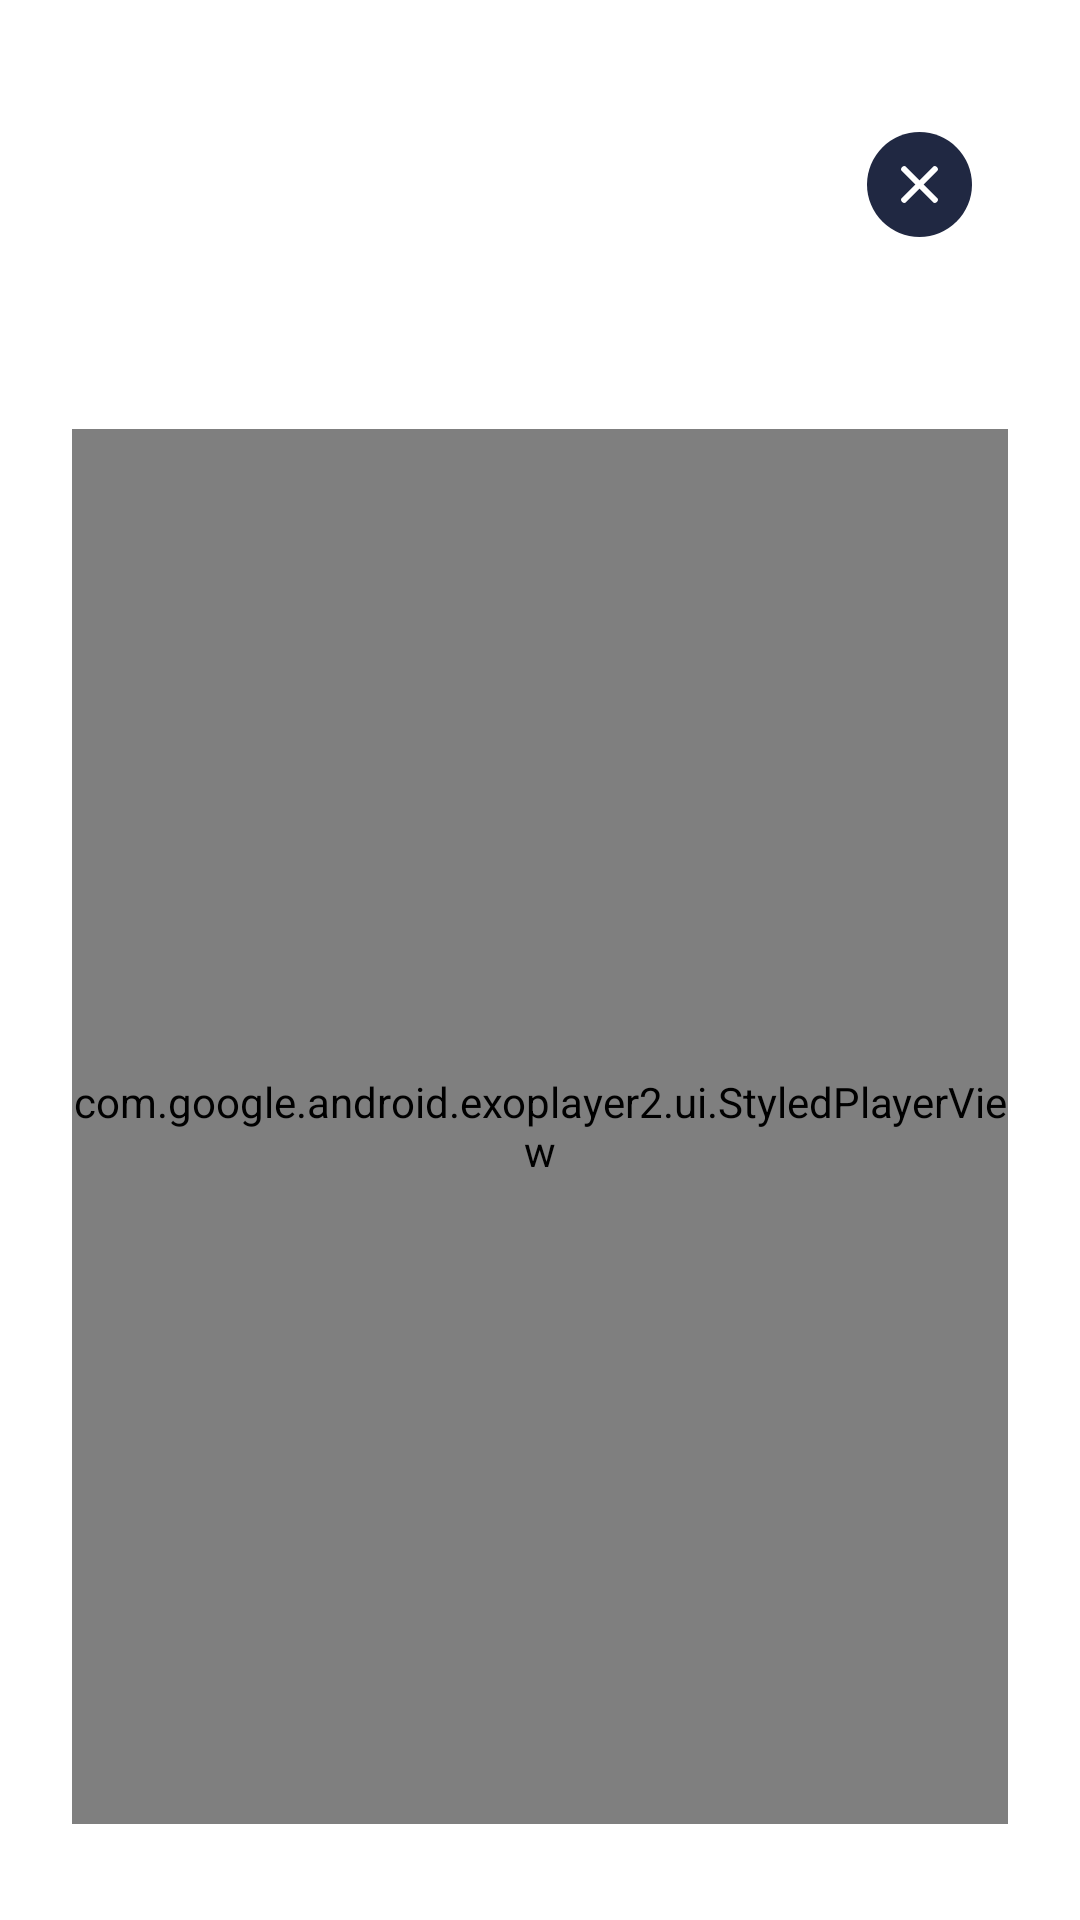

Produce the Android XML layout that renders to this screen, including the resource entries it uses.
<!-- AndroidManifest.xml: application theme AppTheme -->
<!-- res/layout/dialog_view_attached_file.xml -->
<?xml version="1.0" encoding="utf-8"?>
<ScrollView
    xmlns:android="http://schemas.android.com/apk/res/android"
    xmlns:app="http://schemas.android.com/apk/res-auto"
    xmlns:tools="http://schemas.android.com/tools"
    android:fillViewport="true"
    android:layout_height="match_parent"
    android:layout_width="match_parent"
    >
    <androidx.constraintlayout.widget.ConstraintLayout
        android:layout_width="match_parent"
        android:layout_height="match_parent"

        tools:background="@color/colorPrimaryDark">

        <View
            android:id="@+id/back_white_bg"
            android:layout_width="0dp"
            android:layout_height="0dp"
            app:layout_constraintTop_toTopOf="@id/top_line"
            app:layout_constraintLeft_toLeftOf="@id/wv_box"
            app:layout_constraintRight_toRightOf="@id/wv_box"
            app:layout_constraintBottom_toBottomOf="@id/wv_box"
            android:background="@drawable/shape_rounded_corners_10dp"
            android:backgroundTint="@android:color/white"
            />

        <androidx.constraintlayout.widget.Guideline
            android:id="@+id/top_line"
            android:layout_width="match_parent"
            android:layout_height="wrap_content"

            android:orientation="horizontal"
            app:layout_constraintGuide_percent="0.05"
            />

        <androidx.constraintlayout.widget.Guideline
            android:id="@+id/bottom_line"
            android:layout_width="match_parent"
            android:layout_height="wrap_content"

            android:orientation="horizontal"
            app:layout_constraintGuide_percent="0.95"
            />

        <ImageView
            android:id="@+id/iv_image"
            android:layout_width="0dp"
            android:layout_height="0dp"
            app:layout_constraintLeft_toLeftOf="@id/wv_box"
            app:layout_constraintTop_toTopOf="@id/wv_box"
            app:layout_constraintBottom_toBottomOf="@id/wv_box"
            app:layout_constraintRight_toRightOf="@id/wv_box"
            android:layout_marginTop="35dp"
            android:visibility="gone"
            android:paddingBottom="30dp"
            />

        <com.google.android.exoplayer2.ui.StyledPlayerView
            android:id="@+id/pv_player"
            android:layout_width="0dp"
            android:layout_height="0dp"
            app:layout_constraintLeft_toLeftOf="@id/wv_box"
            app:layout_constraintTop_toTopOf="@id/wv_box"
            app:layout_constraintBottom_toBottomOf="@id/wv_box"
            app:layout_constraintRight_toRightOf="@id/wv_box"
            android:layout_marginTop="12dp"
            app:show_shuffle_button="false"
            app:show_subtitle_button="false"
            app:show_vr_button="false"
            />


        <ImageButton
            android:id="@+id/ib_prev_media"
            android:layout_width="40dp"
            android:layout_height="40dp"
            app:layout_constraintTop_toBottomOf="@id/ib_close_dialog"
            app:layout_constraintBottom_toTopOf="@id/wv_box"
            app:layout_constraintLeft_toLeftOf="@id/back_white_bg"
            android:layout_marginLeft="12dp"
            android:background="?android:selectableItemBackground"
            android:src="@drawable/ic_baseline_chevron_left_24"
            android:tint="@color/colorPrimaryDark"
            android:scaleType="fitCenter"
            android:layout_marginTop="12dp"
            />

        <ImageButton
            android:id="@+id/ib_next_media"
            android:layout_width="40dp"
            android:layout_height="40dp"
            app:layout_constraintBottom_toTopOf="@id/wv_box"
            app:layout_constraintRight_toRightOf="@id/back_white_bg"
            app:layout_constraintTop_toTopOf="@id/ib_prev_media"
            android:layout_marginRight="12dp"
            android:background="?android:selectableItemBackground"
            android:src="@drawable/ic_baseline_chevron_right_24"
            android:tint="@color/colorPrimaryDark"
            android:scaleType="fitCenter"
            />



        <View
            android:id="@+id/wv_box"
            android:layout_width="0dp"
            android:layout_height="0dp"
            android:layout_marginLeft="24dp"
            android:layout_marginRight="24dp"
            app:layout_constraintBottom_toBottomOf="@id/bottom_line"
            app:layout_constraintHorizontal_bias="0.0"
            app:layout_constraintLeft_toLeftOf="parent"
            app:layout_constraintRight_toRightOf="parent"
            app:layout_constraintTop_toBottomOf="@id/ib_prev_media"
            app:layout_constraintVertical_bias="0.0" />

        <ImageButton
            android:id="@+id/ib_close_dialog"

            android:layout_width="35dp"
            android:layout_height="35dp"

            app:layout_constraintTop_toBottomOf="@id/top_line"
            app:layout_constraintRight_toRightOf="@id/back_white_bg"
            android:layout_marginRight="12dp"
            android:layout_marginTop="12dp"
            android:src="@drawable/ic_close"
            android:background="?selectableItemBackgroundBorderless"
            />


    </androidx.constraintlayout.widget.ConstraintLayout>
</ScrollView>
<!-- resources referenced by this layout -->
<resources>
  <color name="colorPrimaryDark">#202842</color>
  <!-- drawable ic_close (drawable) -->
  <vector xmlns:android="http://schemas.android.com/apk/res/android"
      android:width="35dp"
      android:height="35dp"
      android:viewportWidth="35"
      android:viewportHeight="35">
    <path
        android:pathData="M17.5,17.5m-17.5,0a17.5,17.5 0,1 1,35 0a17.5,17.5 0,1 1,-35 0"
        android:fillColor="#202842"/>
    <path
        android:pathData="M12.394,12.394L22.6053,22.6053"
        android:strokeWidth="2"
        android:fillColor="#00000000"
        android:strokeColor="#fff"
        android:strokeLineCap="round"/>
    <path
        android:pathData="M22.605,12.394L12.3937,22.6053"
        android:strokeWidth="2"
        android:fillColor="#00000000"
        android:strokeColor="#fff"
        android:strokeLineCap="round"/>
  </vector>
  <!-- drawable shape_rounded_corners_10dp (drawable) -->
  <?xml version="1.0" encoding="utf-8"?>
  <shape xmlns:android="http://schemas.android.com/apk/res/android"
      android:shape="rectangle"
      >
  
      <corners
          android:radius="10dp"
          />
  
  
  </shape>
  <style name="AppTheme" parent="Theme.MaterialComponents.Light.NoActionBar">
          <item name="colorPrimary">@color/colorPrimary</item>
          <item name="colorPrimaryDark">@color/colorPrimaryDark</item>
          <item name="colorAccent">@color/colorAccent</item>
          <item name="colorOnSurface">@color/colorPrimary</item>
          <item name="colorControlHighlight">@color/colorPrimaryAlpha50</item>
      </style>
  <color name="colorPrimary">#3E5EC6</color>
  <color name="colorAccent">@color/colorPrimaryDark</color>
  <color name="colorPrimaryAlpha50">#803E5EC6</color>
</resources>
